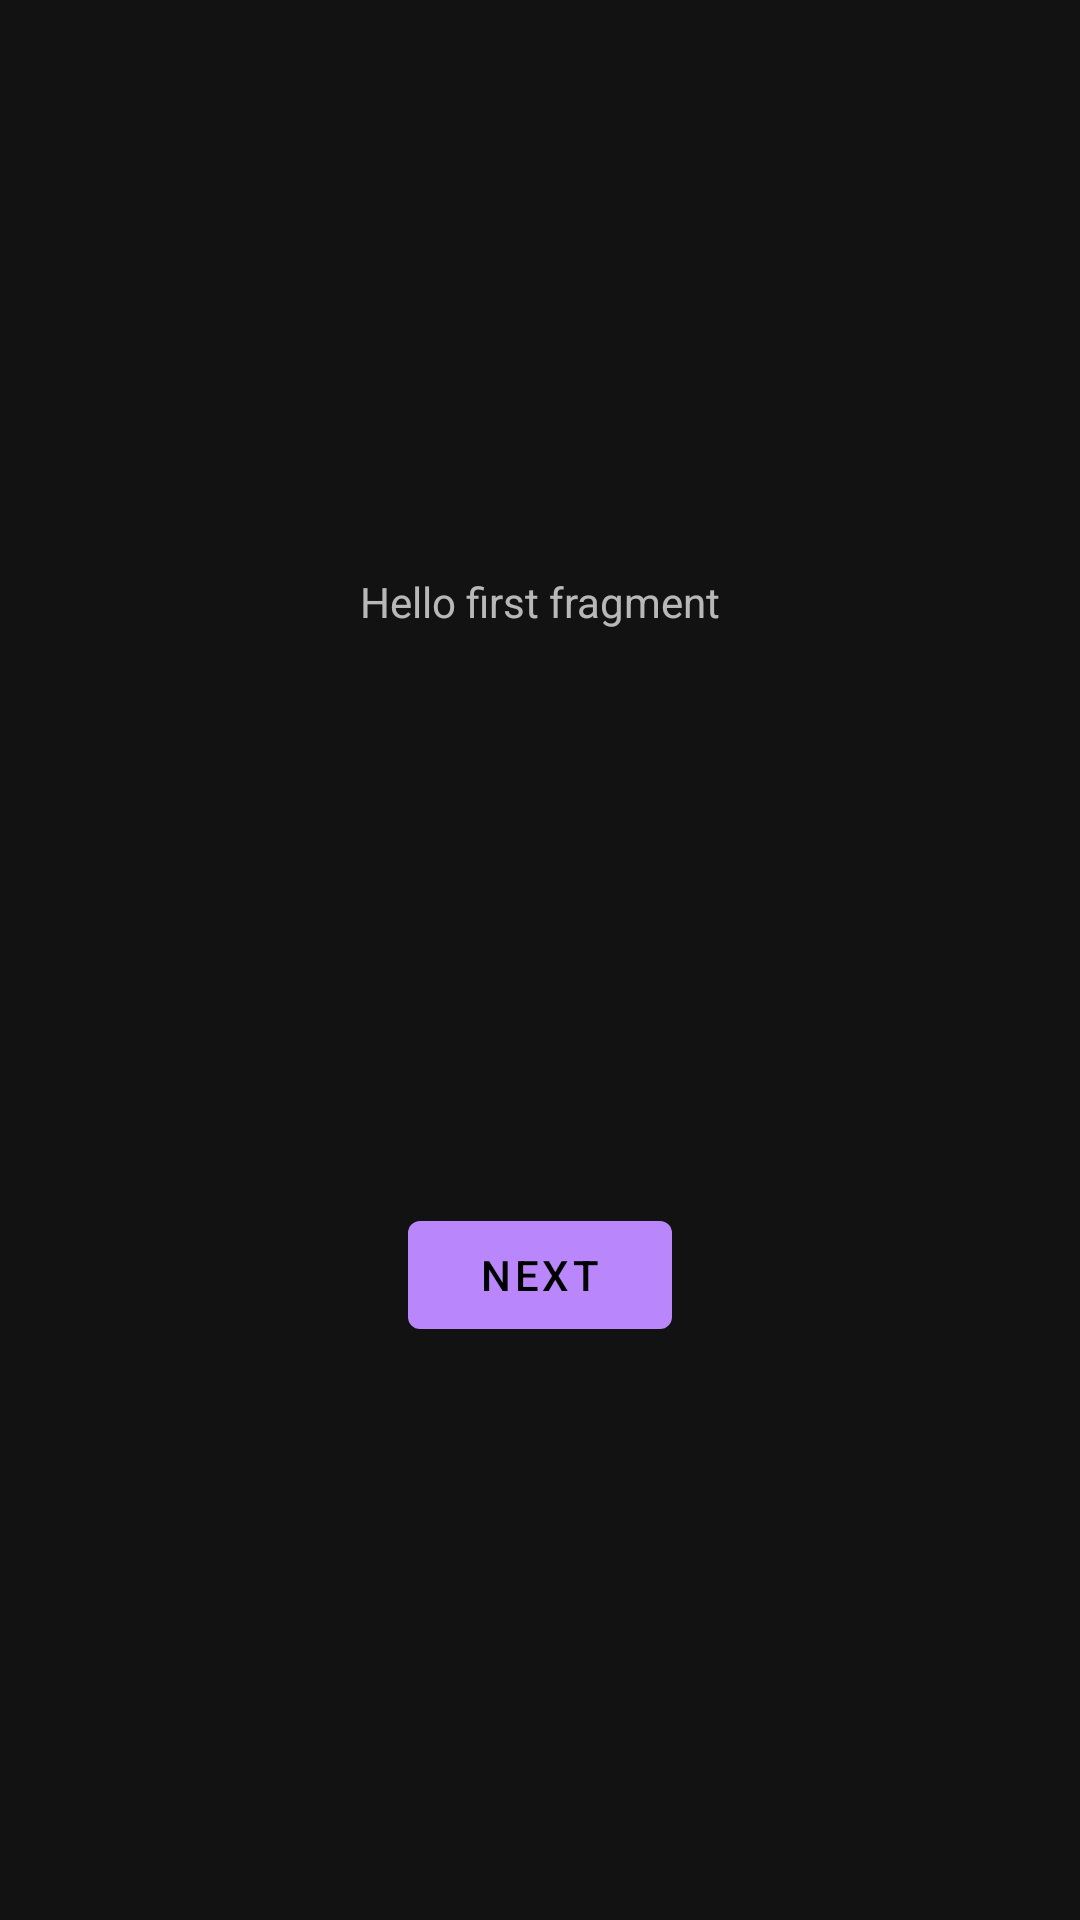

Layout XML and referenced resources for this Android screen:
<!-- AndroidManifest.xml: application theme Theme.MaterialComponents -->
<!-- res/layout/fragment_first.xml -->
<?xml version="1.0" encoding="utf-8"?>
<androidx.constraintlayout.widget.ConstraintLayout xmlns:android="http://schemas.android.com/apk/res/android"
    xmlns:app="http://schemas.android.com/apk/res-auto"
    xmlns:tools="http://schemas.android.com/tools"
    android:layout_width="match_parent"
    android:layout_height="match_parent"
    tools:context=".MySetsFragment">

    <androidx.recyclerview.widget.RecyclerView
        android:id="@+id/mySetsRecyclerView"
        android:layout_width="match_parent"
        android:layout_height="wrap_content"
        app:layout_constraintEnd_toEndOf="parent"
        app:layout_constraintStart_toStartOf="parent"
        app:layout_constraintTop_toTopOf="parent" />

    <TextView
        android:id="@+id/textview_first"
        android:layout_width="wrap_content"
        android:layout_height="wrap_content"
        android:text="@string/hello_first_fragment"
        app:layout_constraintBottom_toTopOf="@id/button_first"
        app:layout_constraintEnd_toEndOf="parent"
        app:layout_constraintStart_toStartOf="parent"
        app:layout_constraintTop_toTopOf="parent" />

    <Button
        android:id="@+id/button_first"
        android:layout_width="wrap_content"
        android:layout_height="wrap_content"
        android:text="@string/next"
        app:layout_constraintBottom_toBottomOf="parent"
        app:layout_constraintEnd_toEndOf="parent"
        app:layout_constraintStart_toStartOf="parent"
        app:layout_constraintTop_toBottomOf="@id/textview_first" />
</androidx.constraintlayout.widget.ConstraintLayout>
<!-- resources referenced by this layout -->
<resources>
  <string name="hello_first_fragment">Hello first fragment</string>
  <string name="next">Next</string>
</resources>
